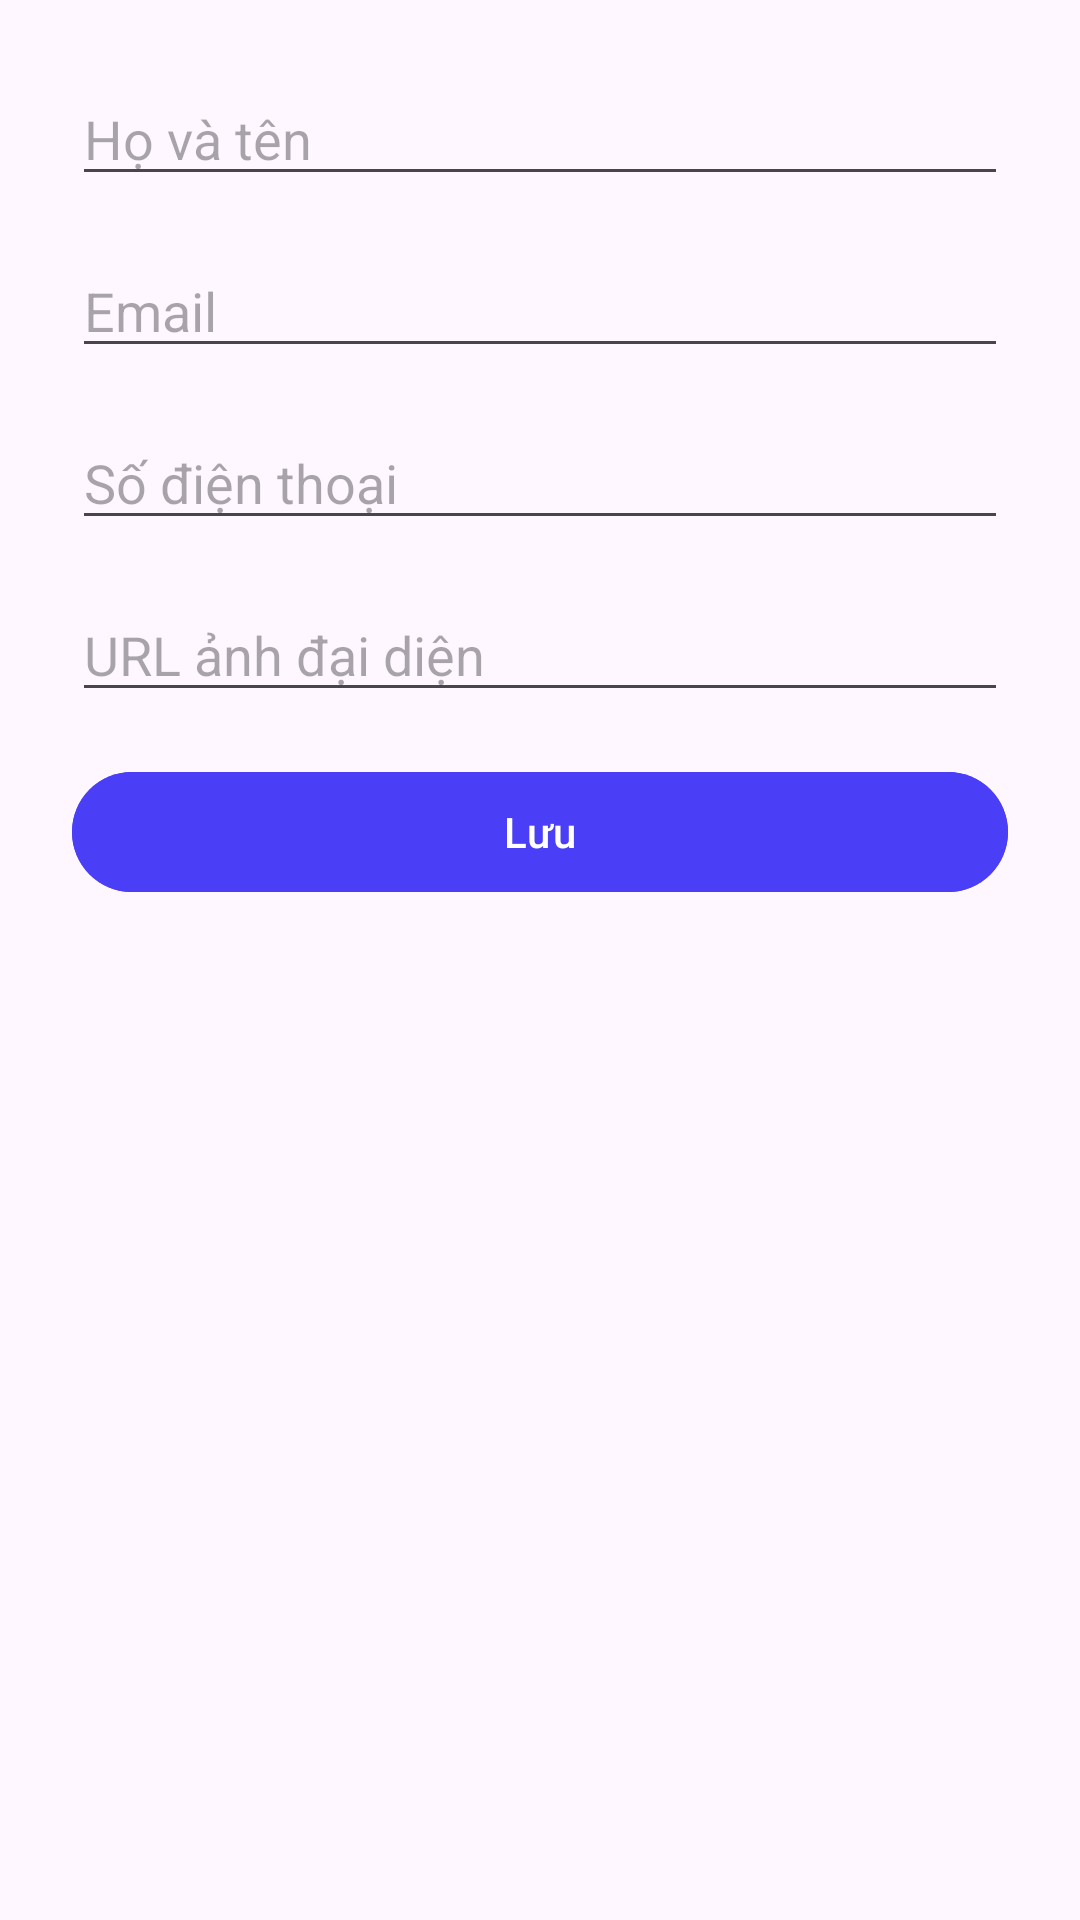

Reconstruct the res/layout file that produces this screen, plus the resources it refers to.
<!-- AndroidManifest.xml: application theme Theme.PhyGen_Java -->
<!-- res/layout/activity_edit_profile.xml -->
<?xml version="1.0" encoding="utf-8"?>
<LinearLayout xmlns:android="http://schemas.android.com/apk/res/android"
    xmlns:app="http://schemas.android.com/apk/res-auto"
    android:orientation="vertical"
    android:padding="24dp"
    android:layout_width="match_parent"
    android:layout_height="match_parent">

    <EditText
        android:id="@+id/edtFullName"
        android:layout_width="match_parent"
        android:layout_height="wrap_content"
        android:hint="Họ và tên"
        android:inputType="textPersonName"
        android:layout_marginBottom="16dp"/>

    <EditText
        android:id="@+id/edtEmail"
        android:layout_width="match_parent"
        android:layout_height="wrap_content"
        android:hint="Email"
        android:inputType="textEmailAddress"
        android:layout_marginBottom="16dp"/>

    <EditText
        android:id="@+id/edtPhone"
        android:layout_width="match_parent"
        android:layout_height="wrap_content"
        android:hint="Số điện thoại"
        android:inputType="phone"
        android:layout_marginBottom="16dp"/>

    <EditText
        android:id="@+id/edtAvatarUrl"
        android:layout_width="match_parent"
        android:layout_height="wrap_content"
        android:hint="URL ảnh đại diện"
        android:inputType="textUri"
        android:layout_marginBottom="16dp"/>

    <ProgressBar
        android:id="@+id/progressBar"
        android:layout_width="wrap_content"
        android:layout_height="wrap_content"
        android:layout_gravity="center"
        android:visibility="gone"
        android:layout_marginBottom="16dp"/>

    <com.google.android.material.button.MaterialButton
        android:id="@+id/btnSave"
        android:layout_width="match_parent"
        android:layout_height="wrap_content"
        android:text="Lưu"
        android:backgroundTint="#4A3FF7"
        app:cornerRadius="24dp"/>
</LinearLayout>
<!-- resources referenced by this layout -->
<resources>
  <style name="Theme.PhyGen_Java" parent="Base.Theme.PhyGen_Java" />
  <style name="Base.Theme.PhyGen_Java" parent="Theme.Material3.DayNight.NoActionBar">
          
          
      </style>
</resources>
